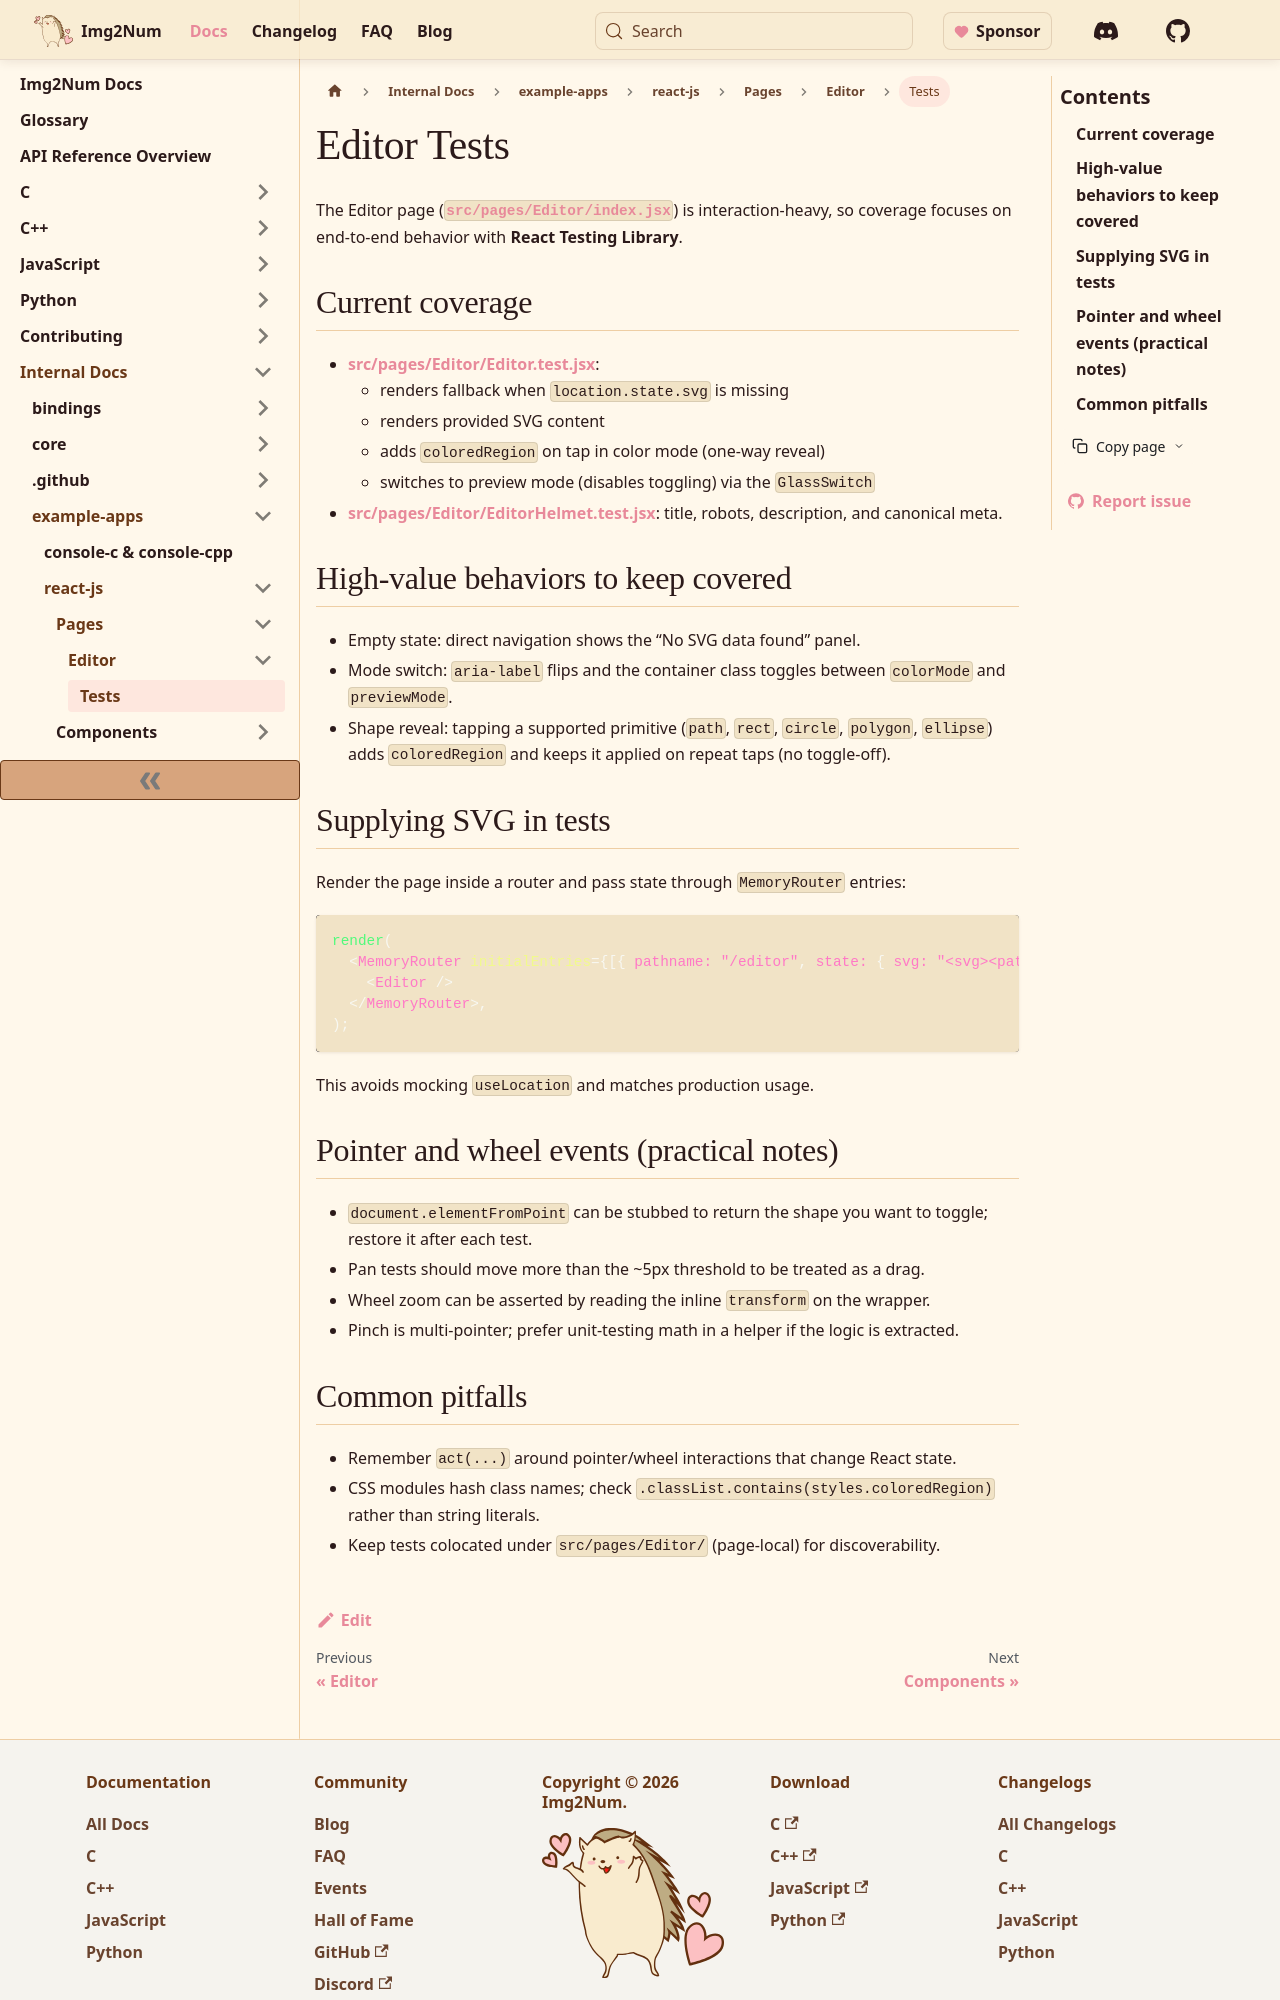

repository: Ryan-Millard/Img2Num · page: docs/internal/example-apps/react-js/pages/Editor/tests/index.html · generator: docusaurus

---
title: Editor Tests
description: Testing strategy and suggestions for the Editor page (pan/zoom, mode switching, and shape toggling).
keywords: [tests, vitest, testing-library, editor, svg, pointer events]
sidebar_label: Tests
---

# Editor Tests

The Editor page ([`src/pages/Editor/index.jsx`](https://github.com/Ryan-Millard/Img2Num/blob/main/src/pages/Editor/index.jsx)) is interaction-heavy, so coverage focuses on end-to-end behavior with **React Testing Library**.

## Current coverage

- [src/pages/Editor/Editor.test.jsx](https://github.com/Ryan-Millard/Img2Num/blob/main/src/pages/Editor/Editor.test.jsx):
  - renders fallback when `location.state.svg` is missing
  - renders provided SVG content
  - adds `coloredRegion` on tap in color mode (one-way reveal)
  - switches to preview mode (disables toggling) via the `GlassSwitch`
- [src/pages/Editor/EditorHelmet.test.jsx](https://github.com/Ryan-Millard/Img2Num/blob/main/src/pages/Editor/EditorHelmet.test.jsx): title, robots, description, and canonical meta.

## High-value behaviors to keep covered

- Empty state: direct navigation shows the “No SVG data found” panel.
- Mode switch: `aria-label` flips and the container class toggles between `colorMode` and `previewMode`.
- Shape reveal: tapping a supported primitive (`path`, `rect`, `circle`, `polygon`, `ellipse`) adds `coloredRegion` and keeps it applied on repeat taps (no toggle-off).

## Supplying SVG in tests

Render the page inside a router and pass state through `MemoryRouter` entries:

```jsx
render(
  <MemoryRouter initialEntries={[{ pathname: "/editor", state: { svg: "<svg><path /></svg>" } }]}>
    <Editor />
  </MemoryRouter>,
);
```

This avoids mocking `useLocation` and matches production usage.

## Pointer and wheel events (practical notes)

- `document.elementFromPoint` can be stubbed to return the shape you want to toggle; restore it after each test.
- Pan tests should move more than the ~5px threshold to be treated as a drag.
- Wheel zoom can be asserted by reading the inline `transform` on the wrapper.
- Pinch is multi-pointer; prefer unit-testing math in a helper if the logic is extracted.
